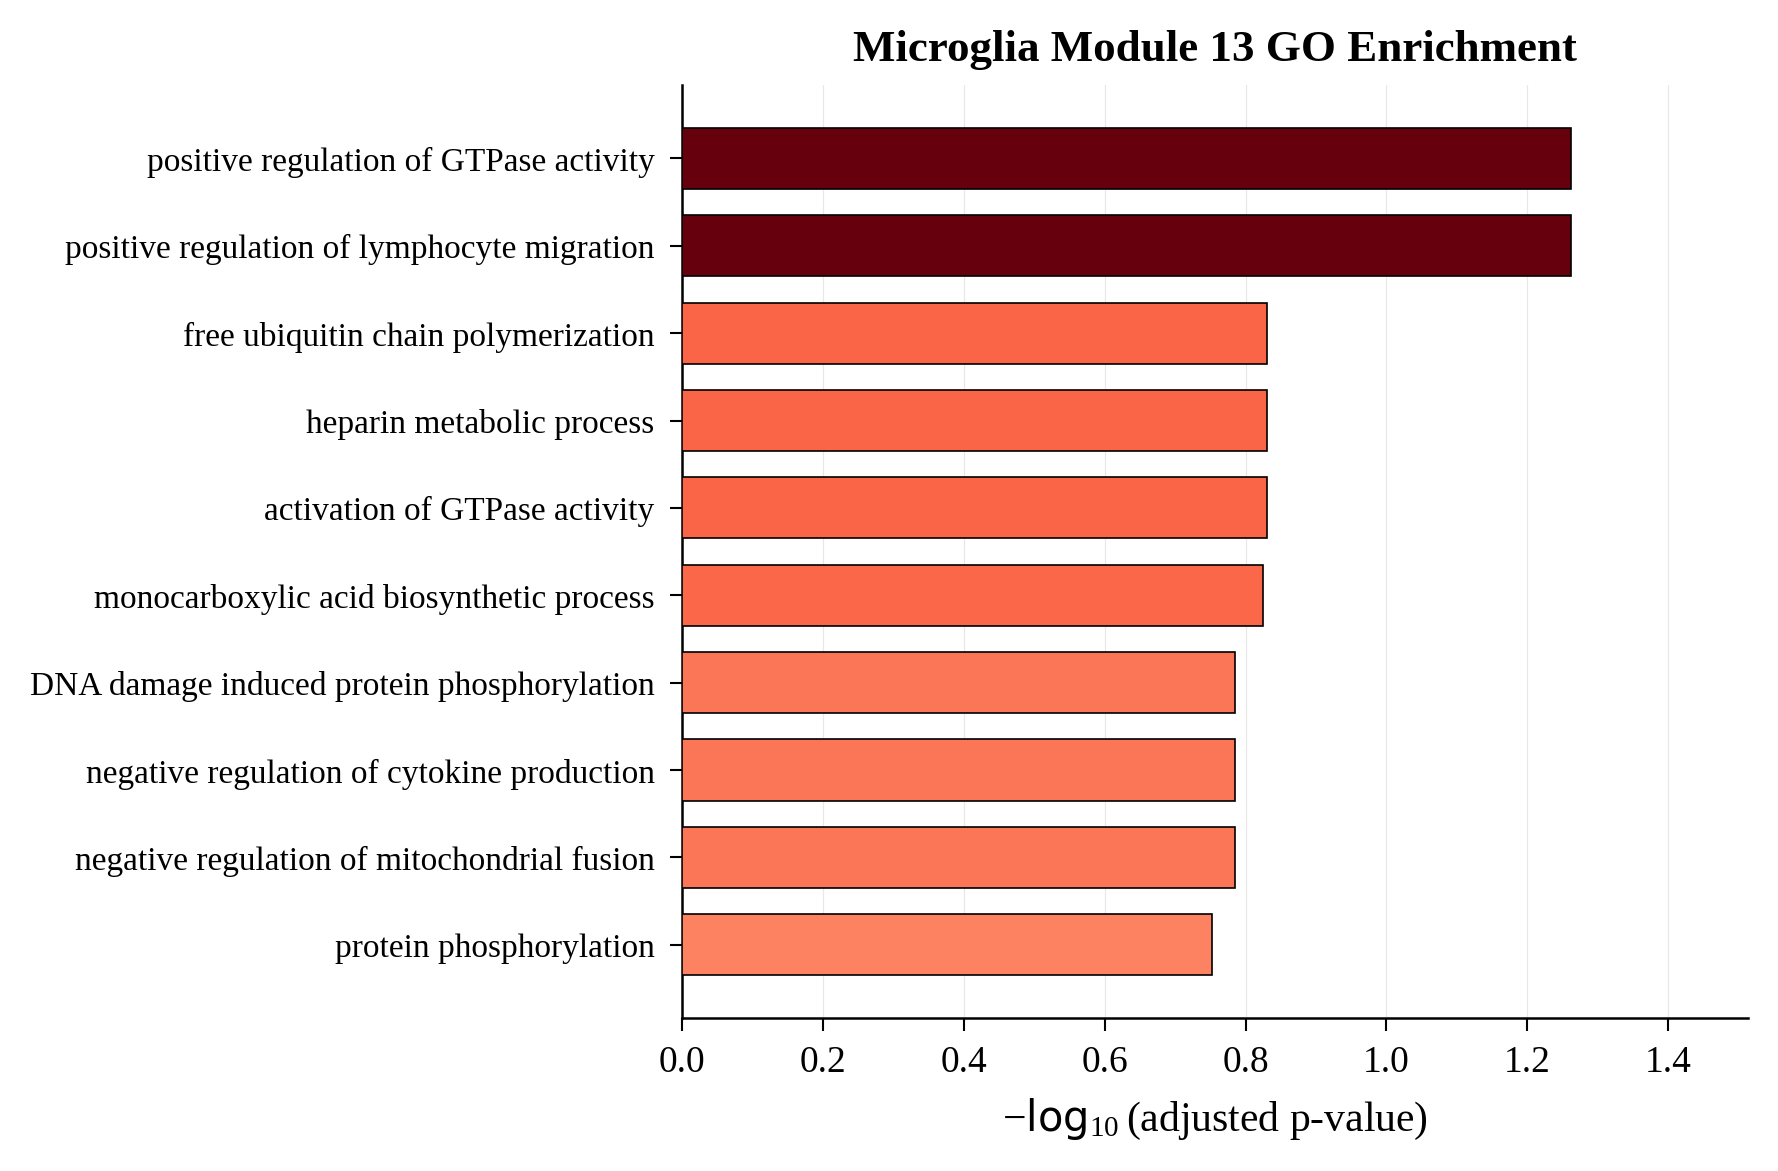

The table this chart was drawn from, first rows:
Gene_set, Term, Overlap, P-value, Adjusted P-value, Old P-value, Old Adjusted P-value, Odds Ratio, Combined Score, Genes
GO_Biological_Process_2021, positive regulation of GTPase activity (…, 8/214, 8.452991795860255e-05, 0.05481, 0, 0, 6.208, 58.22, DOCK10;ARHGAP22;BCAS3;TBC1D4;DOCK8;TBC1D…
GO_Biological_Process_2021, positive regulation of lymphocyte migrat…, 3/14, 9.482129891776345e-05, 0.05481, 0, 0, 42.31, 391.9, CXCL12;DOCK8;JAM2
GO_Biological_Process_2021, heparin metabolic process (GO:0030202), 2/5, 0.0004203, 0.1477, 0, 0, 102.7, 798.2, CSGALNACT1;GLCE
GO_Biological_Process_2021, free ubiquitin chain polymerization (GO:…, 2/6, 0.0006277, 0.1477, 0, 0, 77, 567.7, PRKN;RNF135
GO_Biological_Process_2021, activation of GTPase activity (GO:009063…, 5/105, 0.0006387, 0.1477, 0, 0, 7.845, 57.71, ARHGAP22;BCAS3;TBC1D4;TBC1D9;TBC1D12
GO_Biological_Process_2021, monocarboxylic acid biosynthetic process…, 4/63, 0.0007765, 0.1496, 0, 0, 10.58, 75.73, ALDH1A3;LIPC;OSBPL6;CBR4
GO_Biological_Process_2021, negative regulation of mitochondrial fus…, 2/8, 0.001162, 0.1641, 0, 0, 51.33, 346.8, PRKN;OMA1
GO_Biological_Process_2021, DNA damage induced protein phosphorylati…, 2/8, 0.001162, 0.1641, 0, 0, 51.33, 346.8, ATM;MAP2K6
GO_Biological_Process_2021, negative regulation of cytokine producti…, 6/182, 0.001277, 0.1641, 0, 0, 5.371, 35.79, RNF135;CD84;RNF125;RPS6KA5;ANXA4;VSIR
GO_Biological_Process_2021, protein phosphorylation (GO:0006468), 10/496, 0.001598, 0.1771, 0, 0, 3.296, 21.22, LIPE;CDK19;NUAK2;RPS6KA5;AKT3;ATM;PKN2;N…
GO_Biological_Process_2021, regulation of programmed cell death (GO:…, 6/194, 0.001768, 0.1771, 0, 0, 5.025, 31.85, PRKN;BCL2L11;CASP10;TP53INP1;ATM;OMA1
GO_Biological_Process_2021, defense response to virus (GO:0051607), 5/133, 0.001838, 0.1771, 0, 0, 6.12, 38.55, RNF135;RNASE6;NLRP1;LYST;TLR3
GO_Biological_Process_2021, regulation of mitochondrial fusion (GO:0…, 2/11, 0.002253, 0.2003, 0, 0, 34.21, 208.5, PRKN;OMA1
GO_Biological_Process_2021, mitochondrial genome maintenance (GO:000…, 2/12, 0.002692, 0.2223, 0, 0, 30.79, 182.2, MEF2A;AKT3
GO_Biological_Process_2021, antiviral innate immune response (GO:014…, 2/14, 0.00368, 0.2502, 0, 0, 25.66, 143.8, RNF135;NLRP1
GO_Biological_Process_2021, renal absorption (GO:0070293), 2/14, 0.00368, 0.2502, 0, 0, 25.66, 143.8, CLDN4;SLC15A2
GO_Biological_Process_2021, response to chemokine (GO:1990868), 2/14, 0.00368, 0.2502, 0, 0, 25.66, 143.8, CXCL12;DOCK8
GO_Biological_Process_2021, cellular response to estrogen stimulus (…, 1/15, 0.0939, 0.3017, 0, 0, 10.91, 25.81, BCAS3
GO_Biological_Process_2021, regulation of cellular carbohydrate meta…, 1/16, 0.09984, 0.3017, 0, 0, 10.18, 23.46, PRKN
GO_Biological_Process_2021, negative regulation of focal adhesion as…, 1/16, 0.09984, 0.3017, 0, 0, 10.18, 23.46, BCAS3
GO_Biological_Process_2021, negative regulation of signal transducti…, 1/18, 0.1116, 0.3017, 0, 0, 8.983, 19.7, PRKN
GO_Biological_Process_2021, cellular response to glucocorticoid stim…, 1/18, 0.1116, 0.3017, 0, 0, 8.983, 19.7, BCL2L11
GO_Biological_Process_2021, regulation of establishment or maintenan…, 1/18, 0.1116, 0.3017, 0, 0, 8.983, 19.7, BCAS3
GO_Biological_Process_2021, negative regulation of peptide hormone s…, 1/18, 0.1116, 0.3017, 0, 0, 8.983, 19.7, PRKN
GO_Biological_Process_2021, regulation of delayed rectifier potassiu…, 1/18, 0.1116, 0.3017, 0, 0, 8.983, 19.7, KCNE3
GO_Biological_Process_2021, interleukin-6-mediated signaling pathway…, 1/18, 0.1116, 0.3017, 0, 0, 8.983, 19.7, CEBPA
GO_Biological_Process_2021, high-density lipoprotein particle remode…, 1/18, 0.1116, 0.3017, 0, 0, 8.983, 19.7, LIPC
GO_Biological_Process_2021, regulation of ventricular cardiac muscle…, 1/18, 0.1116, 0.3017, 0, 0, 8.983, 19.7, KCNE3
GO_Biological_Process_2021, regulation of nuclear-transcribed mRNA p…, 1/15, 0.0939, 0.3017, 0, 0, 10.91, 25.81, TNRC6B
GO_Biological_Process_2021, regulation of nuclear-transcribed mRNA c…, 1/15, 0.0939, 0.3017, 0, 0, 10.91, 25.81, TNRC6B
GO_Biological_Process_2021, dermatan sulfate proteoglycan biosynthet…, 1/15, 0.0939, 0.3017, 0, 0, 10.91, 25.81, CSGALNACT1
GO_Biological_Process_2021, cellular polysaccharide catabolic proces…, 1/16, 0.09984, 0.3017, 0, 0, 10.18, 23.46, AOAH
GO_Biological_Process_2021, catecholamine metabolic process (GO:0006…, 1/15, 0.0939, 0.3017, 0, 0, 10.91, 25.81, PRKN
GO_Biological_Process_2021, myoblast differentiation (GO:0045445), 1/15, 0.0939, 0.3017, 0, 0, 10.91, 25.81, PLEKHM3
GO_Biological_Process_2021, protein hydroxylation (GO:0018126), 1/15, 0.0939, 0.3017, 0, 0, 10.91, 25.81, P3H2
GO_Biological_Process_2021, modulation by host of viral genome repli…, 1/15, 0.0939, 0.3017, 0, 0, 10.91, 25.81, PRKN
GO_Biological_Process_2021, positive regulation of type I interferon…, 2/77, 0.09073, 0.3017, 0, 0, 4.092, 9.82, RNF135;TLR3
GO_Biological_Process_2021, positive regulation of tumor necrosis fa…, 2/77, 0.09073, 0.3017, 0, 0, 4.092, 9.82, IFNGR1;TLR3
GO_Biological_Process_2021, cellular response to hormone stimulus (G…, 2/76, 0.08874, 0.3017, 0, 0, 4.147, 10.04, BCAS3;NCOA2
GO_Biological_Process_2021, potassium ion export across plasma membr…, 1/14, 0.08792, 0.3017, 0, 0, 11.75, 28.57, KCNE3
GO_Biological_Process_2021, microvillus organization (GO:0032528), 1/14, 0.08792, 0.3017, 0, 0, 11.75, 28.57, RAPGEF6
GO_Biological_Process_2021, histone mRNA catabolic process (GO:00710…, 1/15, 0.0939, 0.3017, 0, 0, 10.91, 25.81, ATM
GO_Biological_Process_2021, positive regulation of DNA damage respon…, 1/15, 0.0939, 0.3017, 0, 0, 10.91, 25.81, ATM
GO_Biological_Process_2021, phototransduction, visible light (GO:000…, 1/15, 0.0939, 0.3017, 0, 0, 10.91, 25.81, CNGA1
GO_Biological_Process_2021, negative regulation of cell aging (GO:00…, 1/17, 0.1057, 0.3017, 0, 0, 9.545, 21.44, AKT3
GO_Biological_Process_2021, regulation of amyloid-beta clearance (GO…, 1/16, 0.09984, 0.3017, 0, 0, 10.18, 23.46, IFNGR1
GO_Biological_Process_2021, regulation of RIG-I signaling pathway (G…, 1/19, 0.1174, 0.3017, 0, 0, 8.483, 18.17, RNF125
GO_Biological_Process_2021, positive regulation of actin cytoskeleto…, 1/19, 0.1174, 0.3017, 0, 0, 8.483, 18.17, BCAS3
GO_Biological_Process_2021, dopamine metabolic process (GO:0042417), 1/19, 0.1174, 0.3017, 0, 0, 8.483, 18.17, PRKN
GO_Biological_Process_2021, DNA double-strand break processing (GO:0…, 1/19, 0.1174, 0.3017, 0, 0, 8.483, 18.17, ATM
GO_Biological_Process_2021, prostaglandin biosynthetic process (GO:0…, 1/19, 0.1174, 0.3017, 0, 0, 8.483, 18.17, HPGDS
GO_Biological_Process_2021, negative regulation of telomere maintena…, 1/16, 0.09984, 0.3017, 0, 0, 10.18, 23.46, ATM
GO_Biological_Process_2021, regulation of granulocyte macrophage col…, 1/16, 0.09984, 0.3017, 0, 0, 10.18, 23.46, CD84
GO_Biological_Process_2021, negative regulation of release of cytoch…, 1/16, 0.09984, 0.3017, 0, 0, 10.18, 23.46, PRKN
GO_Biological_Process_2021, cellular response to corticosteroid stim…, 1/16, 0.09984, 0.3017, 0, 0, 10.18, 23.46, BCL2L11
GO_Biological_Process_2021, regulation of establishment of cell pola…, 1/16, 0.09984, 0.3017, 0, 0, 10.18, 23.46, BCAS3
GO_Biological_Process_2021, cell-cell adhesion via plasma-membrane a…, 3/170, 0.1009, 0.3017, 0, 0, 2.765, 6.341, CD84;GRID2;CLDN4
GO_Biological_Process_2021, regulation of cyclin-dependent protein s…, 2/82, 0.1009, 0.3017, 0, 0, 3.835, 8.797, CEBPA;CCND3
GO_Biological_Process_2021, necroptotic process (GO:0070266), 1/16, 0.09984, 0.3017, 0, 0, 10.18, 23.46, TLR3
GO_Biological_Process_2021, acyl-CoA biosynthetic process (GO:007161…, 1/17, 0.1057, 0.3017, 0, 0, 9.545, 21.44, CBR4
... 1,096 more rows
